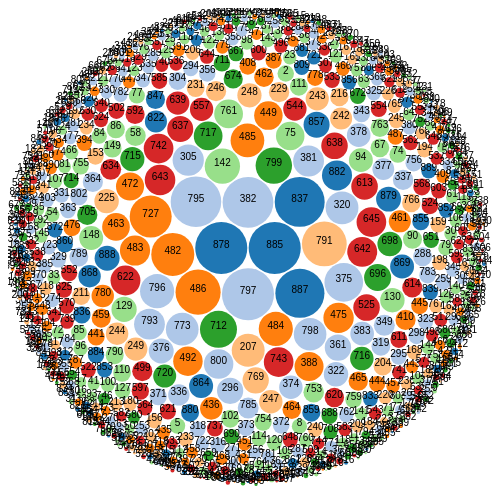
D3 v4 page, settled after 480 driven frames (8 s of simulated time); the page loaded 1 data file(s).


            var svg = d3.select("svg"),
                width = +svg.attr("width");

            var div = d3.select("body").append("div")
                    .attr("class", "tooltip")
                    .style("opacity", .25);

            function mouseover() {
                div.transition()
                    .duration(500)
                    .style("opacity", 1);
            }


            function mouseout() {
                div.transition()
                    .duration(50);
                    //.style("opacity", .80);
            }
            //var format = d3.format(",d");

            
            var h = [];
            var color = d3.scaleOrdinal(d3.schemeCategory20);

            var pack = d3.pack()
                .size([width/2, width/2])
                .padding(1.5);

            
                
            d3.csv("Pokeweight1-1.csv", function(d) {
                d.weight = +d.weight;
            
                if (d.weight) return d;
            }, function(error, classes) {
                if (error) throw error;
                var root = d3.hierarchy({children: classes})
                    .sum(function(d) { return d.weight; })
                    
                    .each(function(d) {
                        if (id = d.data.id) {
                            var id; //, i = id.lastIndexOf(".");
                            d.id = id;
                            d.package = d.data.generation;
                            d.class = d.data.identifier;
                        //console.log(d.data.identifier);
                            if (d.data.webid.slice(0,4) == "http") {
                                console.log("dengyu");
                                console.log(d.id);
                                h.push(d.data.webid);
                                //h[d.id] = d.data.webid;
                            } else {
                                console.log(d.id);
                                h.push("http://"+"pokeunlock.com/wp-content/uploads/2015/01/"+d.data.webid+".png");
                                //h[d.id] = "http://"+"pokeunlock.com/wp-content/uploads/2015/01/"+d.data.webid+".png";
                            }
                        }
                    })
                    .sort(function(a, b) { return b.value - a.value;});
                console.log(h);
                var focus = root;
                //var margin = 20, 
                var    view;
                var node = svg.selectAll(".node")
                    .data(pack(root).leaves())
                    .enter().append("g")
                    //.attr("id", d.id)
                    .attr("class", "node")
                    //.attr("href", "#")
                    .attr("transform", function(d) { return "translate(" + d.x  + "," + d.y  + ")"; });
                console.log(node);
                node.append("circle")
                    .attr("id", function(d) { return d.id; })
                    .attr("r", function(d) { return d.r; })
                    .on("mouseover", mouseover)
                    .on("mousemove", function(d) {
                        console.log(d.id, h[d.id]);
                        div
                            //.html("<span style='color:red'><img src='http://pokeunlock.com/wp-content/uploads/2015/01/001.png' width = '520px' height = '520px'></span> <span style='color:blue'><h2>Mali !!!!!!! </h2></span>")
                            .html("<span style='color:red'><img src="+h[d.id]+" width = '120px' height = '120px'></span> <span style='color:blue'><h1>"+ d.data.identifier +"</h1></span>")
                        //.html("<span style='color:red'><h1>Tombouctou Region</h1><br><ahref='http://en.wikipedia.org/wiki/Tombouctou_Region'><img src='http://upload.wikimedia.org/wikipedia/commons/b/b3/Mali_Tombouctou.png'></ahref></span> <span style='color:blue'><h2>Mali !!!!!!! </h2></span>")
                            .style("left", (d3.event.pageX + 34) + "px" )
                            .style("top", (d3.event.pageY + 12) + "px" );
                    })
                    .on("mouseout", mouseout)
                    // .on("click", function(d) {
                    //     if (focus !== d) 
                    //         zoom(d)
                    //         d3.event.stopPropagation();
                    // })
                    .style("fill", function(d) { return color(d.package); });

                node.append("clipPath")
                    .attr("id", function(d) { return "clip-" + d.id; })
                    .append("use")
                    .attr("xlink:href", function(d) { return "#" + d.id; });

                node.append("text")
                    .text(function(d) { return d.id});
                // svg
                //     .on("click", function() { zoom(root);});
                // zoomTo([root.x, root.y, root.r * 2 ]);
                // //console.log(root.x, root.y, root.r * 2 );
                // var force = d3.layout.force()
                //     .nodes(node)
                //     .size([width/2, width/2])
                //     .gravity(.02)
                //     .charhe(0)
                //     .start();
                // function zoom(d) {
                //     var focus0 = focus;
                //     focus = d;

                //     var transition = d3.transition()
                //         .duration(d3.event.altKey ? 7500 : 750)
                //         .tween("zoom", function(d) {
                //             var i = d3.interpolateZoom(view, [focus.x, focus.y, focus.r * 2 ]);
                //             console.log(view);
                //             return function(t) { 
                //                 console.log(t);
                //                 zoomTo(i(t));};
                //         })
                // }

                // function zoomTo(v) {
                    
                //     var circle = svg.selectAll(".node").select("circle")
                //     console.log(v);
                //     var diameter = width;
                //     var k = diameter / v[2]; view = v;
                //     node.attr("transform", function(d) {
                //         //if (d == root) {
                //             return "translate(" + d.x + "," + d.y  + ")"; 
                //         // } else {
                //         //     return "translate(" + (d.x - v[0]) *k  + "," + (d.y - v[1]) *k  + ")";
                //         // }
                         
                //         //return "translate(" + (d.x - v[0]) *k  + "," + (d.y - v[1]) *k  + ")";
                //     circle.attr("r", function(d) {
                //         return d.r * k;
                //         });
                //     });
                //     //var circle = svg.selectAll(".node").select("circle")

                    
                // }

            });
        

### data: Pokeweight1-1.csv
id, identifier, weight, generation, , webid
0, bulbasaur, 69, 1, http://pokeunlock.com/wp-content/uploads…, 001
1, ivysaur, 130, 1, http://pokeunlock.com/wp-content/uploads…, 002
2, venusaur, 1000, 1, http://pokeunlock.com/wp-content/uploads…, 003
3, charmander, 85, 1, http://pokeunlock.com/wp-content/uploads…, 004
4, charmeleon, 190, 1, http://pokeunlock.com/wp-content/uploads…, 005
5, charizard, 905, 1, http://pokeunlock.com/wp-content/uploads…, 006
6, squirtle, 90, 1, http://pokeunlock.com/wp-content/uploads…, 007
7, wartortle, 225, 1, http://pokeunlock.com/wp-content/uploads…, 008
8, blastoise, 855, 1, http://pokeunlock.com/wp-content/uploads…, 009
9, caterpie, 29, 1, http://pokeunlock.com/wp-content/uploads…, 010
10, metapod, 99, 1, http://pokeunlock.com/wp-content/uploads…, 011
11, butterfree, 320, 1, http://pokeunlock.com/wp-content/uploads…, 012
12, weedle, 32, 1, http://pokeunlock.com/wp-content/uploads…, 013
13, kakuna, 100, 1, http://pokeunlock.com/wp-content/uploads…, 014
14, beedrill, 295, 1, http://pokeunlock.com/wp-content/uploads…, 015
15, pidgey, 18, 1, http://pokeunlock.com/wp-content/uploads…, 016
16, pidgeotto, 300, 1, http://pokeunlock.com/wp-content/uploads…, 017
17, pidgeot, 395, 1, http://pokeunlock.com/wp-content/uploads…, 018
18, rattata, 35, 1, , 019
19, raticate, 185, 1, , 020
20, spearow, 20, 1, , 021
21, fearow, 380, 1, , 022
22, ekans, 69, 1, , 023
23, arbok, 650, 1, , 024
24, pikachu, 60, 1, , 025
25, raichu, 300, 1, , 026
26, sandshrew, 120, 1, , 027
27, sandslash, 295, 1, , 028
28, nidoran-f, 70, 1, , 029
29, nidorina, 200, 1, , 030
30, nidoqueen, 600, 1, , 031
31, nidoran-m, 90, 1, , 032
32, nidorino, 195, 1, , 033
33, nidoking, 620, 1, , 034
34, clefairy, 75, 1, , 035
35, clefable, 400, 1, , 036
36, vulpix, 99, 1, , 037
37, ninetales, 199, 1, , 038
38, jigglypuff, 55, 1, , 039
39, wigglytuff, 120, 1, , 040
40, zubat, 75, 1, , 041
41, golbat, 550, 1, , 042
42, oddish, 54, 1, , 043
43, gloom, 86, 1, , 044
44, vileplume, 186, 1, , 045
45, paras, 54, 1, , 046
46, parasect, 295, 1, , 047
47, venonat, 300, 1, , 048
48, venomoth, 125, 1, , 049
49, diglett, 8, 1, , 050
50, dugtrio, 333, 1, , 051
51, meowth, 42, 1, , 052
52, persian, 320, 1, , 053
53, psyduck, 196, 1, , 054
54, golduck, 766, 1, , 055
55, mankey, 280, 1, , 056
56, primeape, 320, 1, , 057
57, growlithe, 190, 1, , 058
58, arcanine, 1550, 1, , 059
59, poliwag, 124, 1, , 060
... 831 more rows